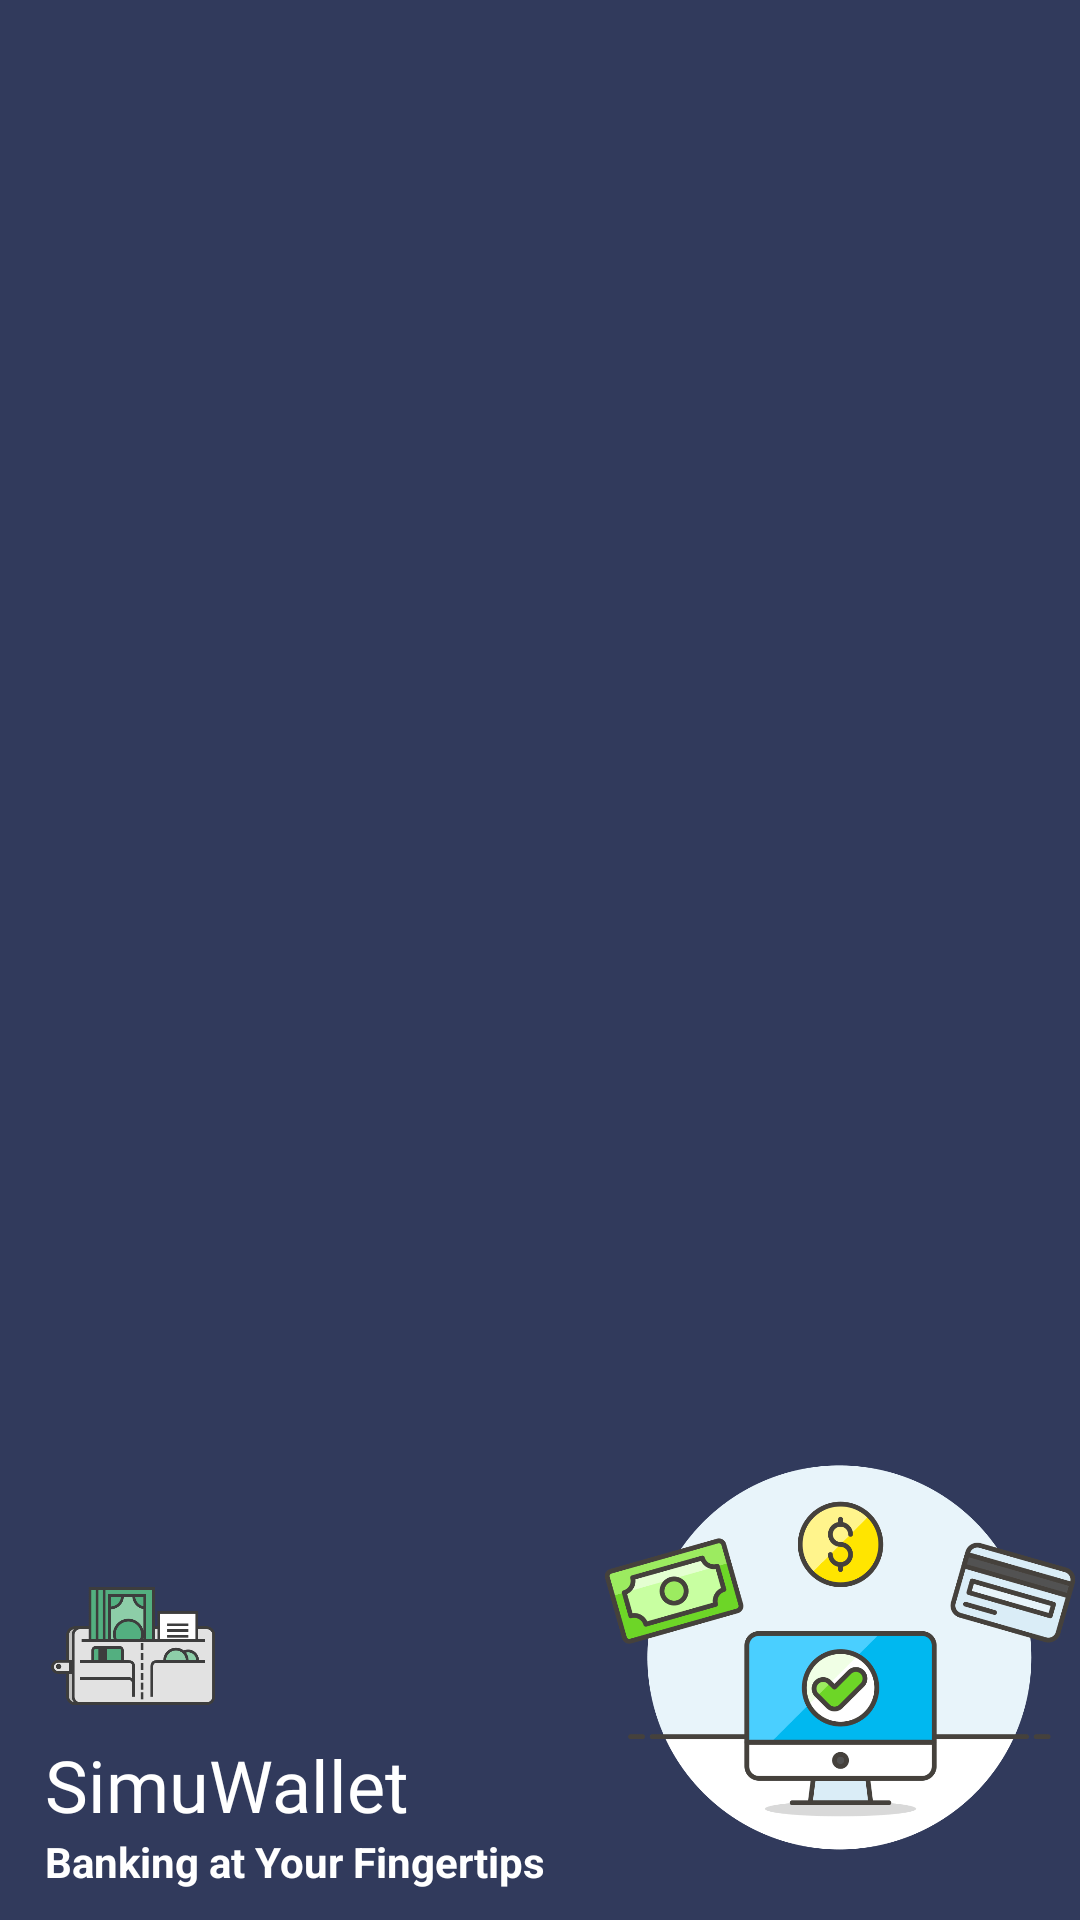

Reconstruct the res/layout file that produces this screen, plus the resources it refers to.
<!-- AndroidManifest.xml: application theme Theme.Project101 -->
<!-- res/layout/menu_header.xml -->
<?xml version="1.0" encoding="utf-8"?>
<RelativeLayout xmlns:android="http://schemas.android.com/apk/res/android"

    xmlns:tools="http://schemas.android.com/tools"
    android:layout_width="match_parent"

    android:layout_height="200dp"
    android:background="#313A5C"

    android:paddingStart="15dp"
    tools:ignore="RtlSymmetry">

    <TextView

        android:id="@+id/menu_slogan"
        android:layout_alignParentBottom="true"
        android:layout_height="wrap_content"
        android:layout_marginBottom="10dp"
        android:textStyle="bold"
        android:layout_width="wrap_content"
        android:text="@string/banking_at_your_fingertips"
        tools:ignore="RelativeOverlap"
        android:textColor="@color/white"/>

    <TextView

        android:fontFamily="@font/baloo"
        android:id="@+id/app_name"
        android:layout_above="@id/menu_slogan"
        android:layout_height="wrap_content"
        android:layout_width="wrap_content"
        android:text="@string/simuwallet2"
        android:textColor="@color/white"
        android:textSize="24sp" />

    <ImageView

        android:layout_above="@id/app_name"

        android:layout_height="60dp"

        android:layout_width="60dp"

        android:src="@drawable/qq"
        android:contentDescription="@string/todo11" />

    <ImageView

        android:layout_alignParentBottom="true"

        android:layout_alignParentEnd="true"

        android:layout_height="175dp"

        android:layout_width="160dp"

        android:src="@drawable/ww"
        android:contentDescription="@string/todo111" />






</RelativeLayout>
<!-- resources referenced by this layout -->
<resources>
  <color name="white">#FFFFFFFF</color>
  <!-- drawable qq: png bitmap (drawable-200dpi, 13600 bytes) -->
  <!-- drawable ww: png bitmap (drawable-200dpi, 26695 bytes) -->
  <string name="banking_at_your_fingertips">Banking at Your Fingertips</string>
  <string name="simuwallet2">SimuWallet</string>
  <string name="todo11">TODO</string>
  <string name="todo111">TODO</string>
  <style name="Theme.Project101" parent="Base.Theme.Project101" />
  <style name="Base.Theme.Project101" parent="Theme.Material3.DayNight.NoActionBar">
          
          
          <item name="android:windowContentTransitions">true</item>
      </style>
</resources>
